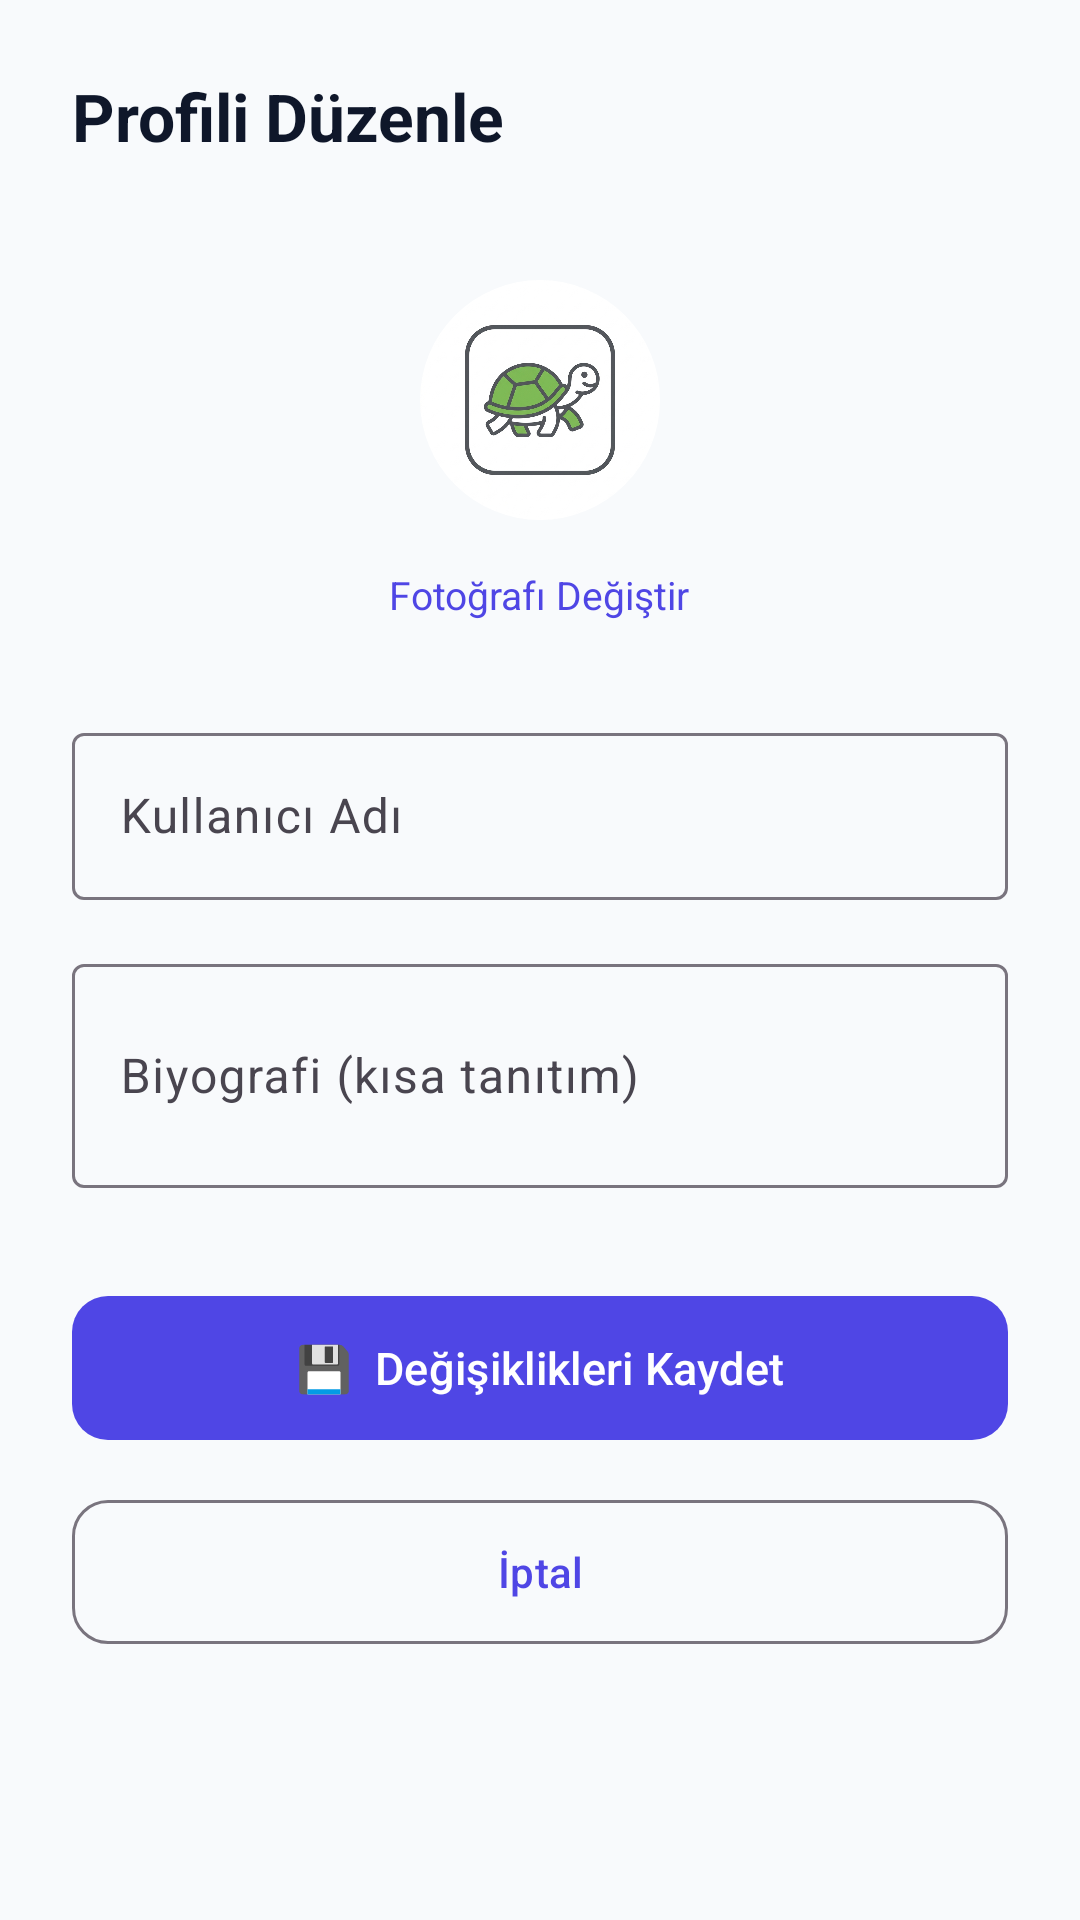

This screen was rendered from an Android layout file. Write that file and the resources it references.
<!-- AndroidManifest.xml: application theme Theme.HobbitHero -->
<!-- res/layout/fragment_edit_profile.xml -->
<?xml version="1.0" encoding="utf-8"?>
<ScrollView xmlns:android="http://schemas.android.com/apk/res/android"
    xmlns:app="http://schemas.android.com/apk/res-auto"
    android:layout_width="match_parent"
    android:layout_height="match_parent"
    android:background="?android:attr/colorBackground">

    <LinearLayout
        android:layout_width="match_parent"
        android:layout_height="wrap_content"
        android:orientation="vertical"
        android:padding="24dp">

        
        <TextView
            android:layout_width="match_parent"
            android:layout_height="wrap_content"
            android:text="Profili Düzenle"
            android:textSize="22sp"
            android:textStyle="bold"
            android:textColor="?attr/colorOnBackground"
            android:layout_marginBottom="32dp" />

        
        <com.google.android.material.imageview.ShapeableImageView
            android:id="@+id/ivEditAvatar"
            android:layout_width="96dp"
            android:layout_height="96dp"
            android:layout_gravity="center_horizontal"
            android:src="@drawable/ic_turtle"
            android:background="#E2E8F0"
            android:padding="8dp"
            android:layout_marginBottom="8dp"
            app:shapeAppearanceOverlay="@style/ShapeAppearanceOverlay.App.CornerSize50Percent" />

        <TextView
            android:id="@+id/tvChangePhoto"
            android:layout_width="wrap_content"
            android:layout_height="wrap_content"
            android:layout_gravity="center_horizontal"
            android:text="Fotoğrafı Değiştir"
            android:textColor="?attr/colorPrimary"
            android:textSize="13sp"
            android:layout_marginBottom="32dp" />

        
        <com.google.android.material.textfield.TextInputLayout
            android:layout_width="match_parent"
            android:layout_height="wrap_content"
            android:hint="Kullanıcı Adı"
            style="@style/Widget.Material3.TextInputLayout.OutlinedBox"
            android:layout_marginBottom="16dp">
            <com.google.android.material.textfield.TextInputEditText
                android:id="@+id/etEditDisplayName"
                android:layout_width="match_parent"
                android:layout_height="wrap_content"
                android:inputType="textPersonName" />
        </com.google.android.material.textfield.TextInputLayout>

        
        <com.google.android.material.textfield.TextInputLayout
            android:layout_width="match_parent"
            android:layout_height="wrap_content"
            android:hint="Biyografi (kısa tanıtım)"
            style="@style/Widget.Material3.TextInputLayout.OutlinedBox"
            android:layout_marginBottom="32dp">
            <com.google.android.material.textfield.TextInputEditText
                android:id="@+id/etEditBio"
                android:layout_width="match_parent"
                android:layout_height="wrap_content"
                android:inputType="textMultiLine"
                android:minLines="2"
                android:maxLines="4" />
        </com.google.android.material.textfield.TextInputLayout>

        
        <com.google.android.material.button.MaterialButton
            android:id="@+id/btnSaveProfile"
            android:layout_width="match_parent"
            android:layout_height="56dp"
            android:text="💾  Değişiklikleri Kaydet"
            android:textSize="15sp"
            app:cornerRadius="12dp" />

        
        <com.google.android.material.button.MaterialButton
            android:id="@+id/btnCancelEdit"
            style="@style/Widget.Material3.Button.OutlinedButton"
            android:layout_width="match_parent"
            android:layout_height="56dp"
            android:text="İptal"
            android:layout_marginTop="12dp"
            app:cornerRadius="12dp" />

    </LinearLayout>
</ScrollView>
<!-- resources referenced by this layout -->
<resources>
  <!-- drawable ic_turtle: png bitmap (drawable, 240325 bytes) -->
  <style name="ShapeAppearanceOverlay.App.CornerSize50Percent" parent="">
          <item name="cornerFamily">rounded</item>
          <item name="cornerSize">50%</item>
      </style>
  <style name="Theme.HobbitHero" parent="Base.Theme.HobbitHero" />
  <style name="Base.Theme.HobbitHero" parent="Theme.Material3.DayNight.NoActionBar">
          
          <item name="colorPrimary">@color/md_theme_light_primary</item>
          <item name="colorOnPrimary">@color/md_theme_light_onPrimary</item>
          <item name="colorPrimaryContainer">@color/md_theme_light_primaryContainer</item>
          <item name="colorOnPrimaryContainer">@color/md_theme_light_onPrimaryContainer</item>
          <item name="colorSecondary">@color/md_theme_light_secondary</item>
          <item name="colorOnSecondary">@color/md_theme_light_onSecondary</item>
          <item name="android:colorBackground">@color/md_theme_light_background</item>
          <item name="colorOnBackground">@color/md_theme_light_onBackground</item>
          <item name="colorSurface">@color/md_theme_light_surface</item>
          <item name="colorOnSurface">@color/md_theme_light_onSurface</item>
          <item name="colorError">@color/md_theme_light_error</item>
      </style>
  <color name="md_theme_light_primary">#4F46E5</color>
  <color name="md_theme_light_onPrimary">#FFFFFF</color>
  <color name="md_theme_light_primaryContainer">#E0E7FF</color>
  <color name="md_theme_light_onPrimaryContainer">#3730A3</color>
  <color name="md_theme_light_secondary">#34D399</color>
  <color name="md_theme_light_onSecondary">#FFFFFF</color>
  <color name="md_theme_light_background">#F8FAFC</color>
  <color name="md_theme_light_onBackground">#0F172A</color>
  <color name="md_theme_light_surface">#FFFFFF</color>
  <color name="md_theme_light_onSurface">#0F172A</color>
  <color name="md_theme_light_error">#F87171</color>
</resources>
